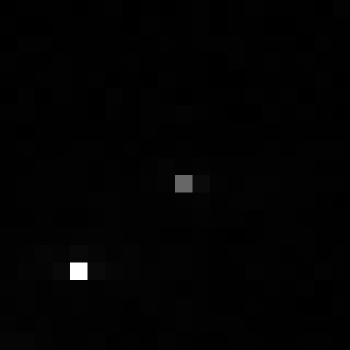

The table this chart was drawn from, first rows:
, xmin, ymin, lat, lon, area, perimeter, max_nanowatts, min_nanowatts, moonlight_illumination, clear_sky_confidence, mean_nanowatts
0, 950, 3728, -6.026, -6.026, 1.0, 0.0, 30.27, 0.0, 11.86, 0.0, 0.7529
